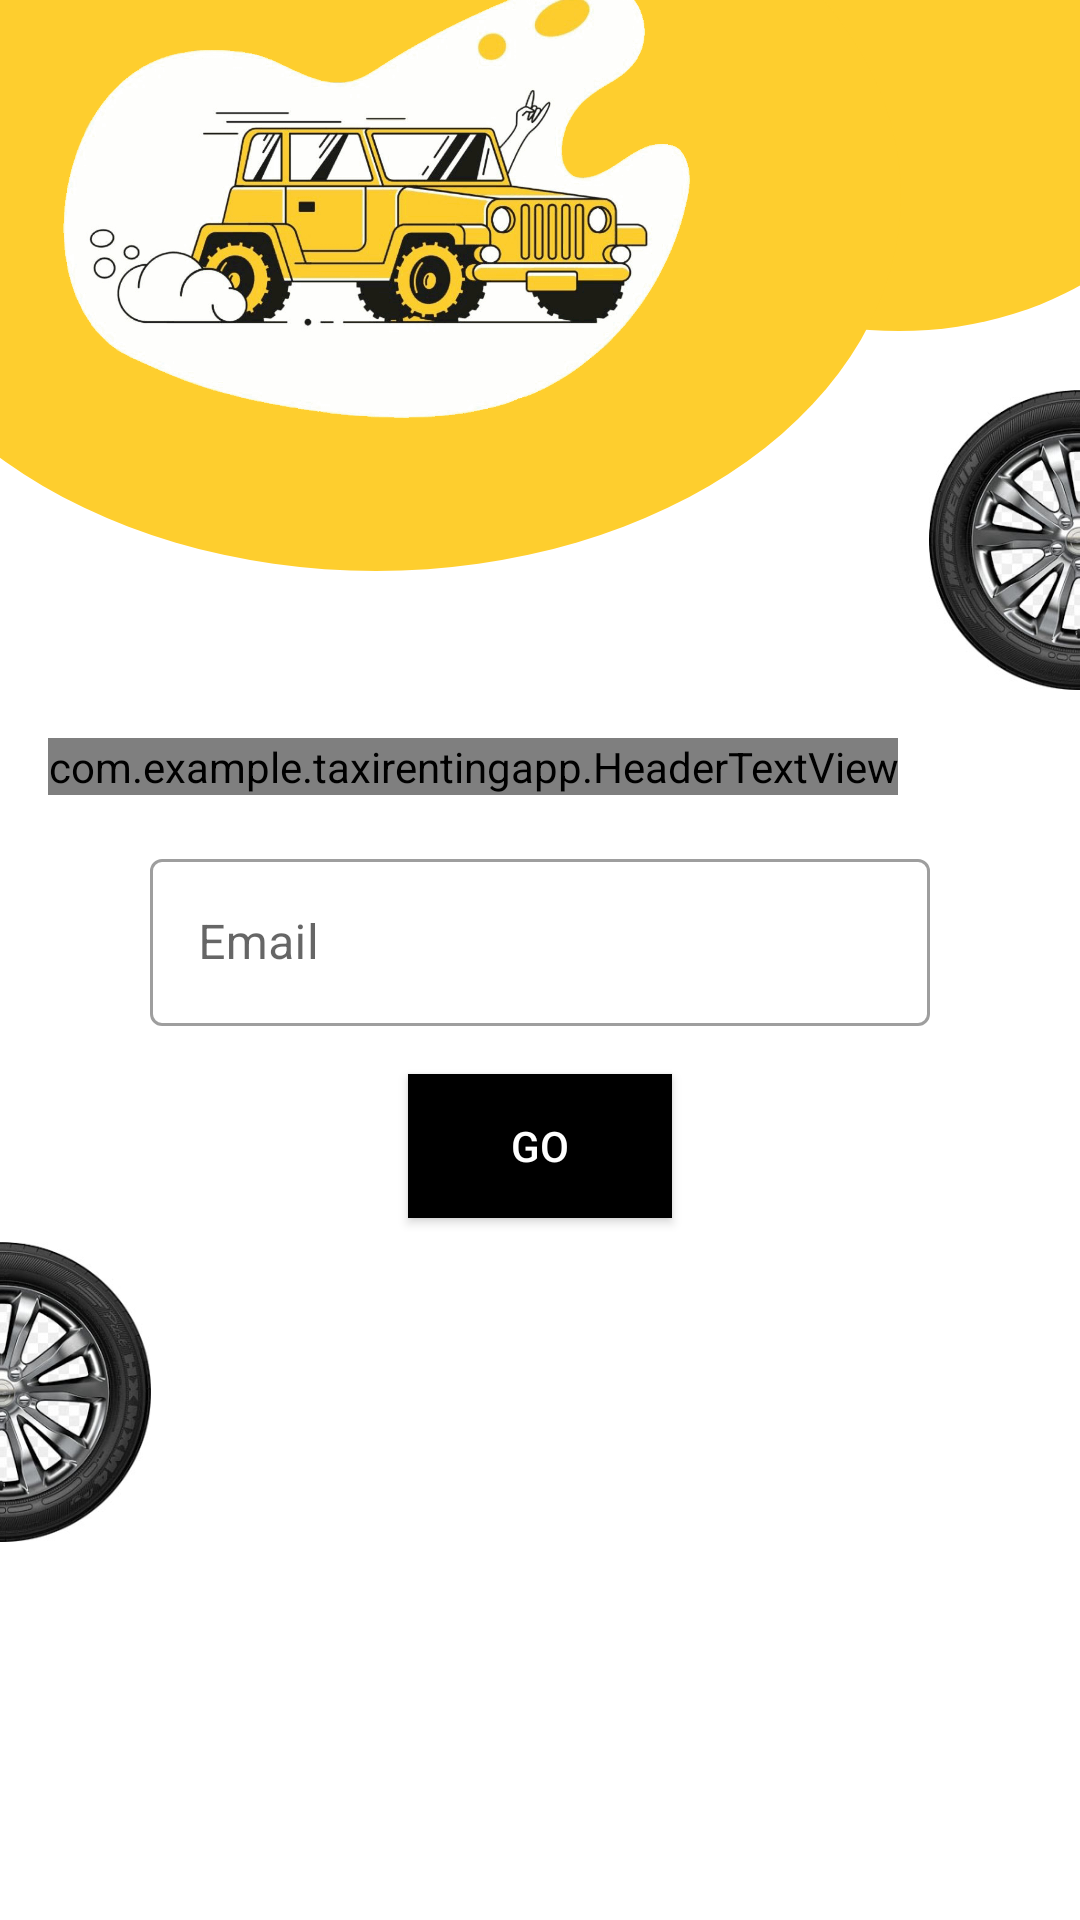

Produce the Android XML layout that renders to this screen, including the resource entries it uses.
<!-- AndroidManifest.xml: application theme AppTheme -->
<!-- res/layout/activity_email_sign_up.xml -->
<?xml version="1.0" encoding="utf-8"?>
<LinearLayout xmlns:android="http://schemas.android.com/apk/res/android"
    xmlns:app="http://schemas.android.com/apk/res-auto"
    xmlns:tools="http://schemas.android.com/tools"
    android:layout_width="match_parent"
    android:layout_height="match_parent"
    android:background="@android:color/white"
    android:orientation="vertical"
    tools:context=".EmailSignUpActivity">

    <RelativeLayout
        android:layout_width="match_parent"
        android:layout_height="wrap_content">

        <ImageView
            android:layout_width="200dp"
            android:layout_height="150dp"
            android:layout_alignParentRight="true"
            android:layout_marginTop="-40dp"
            android:layout_marginRight="-40dp"
            android:background="@drawable/selector_singup_header" />

        <ImageView
            android:layout_width="350dp"
            android:layout_height="250dp"
            android:layout_marginLeft="-50dp"
            android:layout_marginTop="-60dp"
            android:background="@drawable/selector_singup_header"
            android:padding="50dp"
            android:src="@drawable/bullsrent" />

        <ImageView
            android:layout_width="100dp"
            android:layout_height="100dp"
            android:layout_alignParentRight="true"
            android:layout_marginTop="130dp"
            android:layout_marginRight="-50dp"
            android:src="@drawable/wheel" />

    </RelativeLayout>

    <RelativeLayout
        android:layout_width="match_parent"
        android:layout_height="wrap_content">

        <com.example.taxirentingapp.HeaderTextView
            android:id="@+id/create_account_text"
            android:layout_width="wrap_content"
            android:layout_height="wrap_content"
            android:layout_margin="16dp"
            android:text="SIGN UP WITH EMAIL"
            android:textColor="@android:color/black"
            android:textSize="24sp"
            android:transitionName="logo_text" />
    </RelativeLayout>

    <com.google.android.material.textfield.TextInputLayout
        style="@style/Widget.MaterialComponents.TextInputLayout.OutlinedBox"
        android:layout_width="match_parent"
        android:layout_height="wrap_content"
        android:layout_marginLeft="50dp"
        android:layout_marginRight="50dp"
        android:hint="Email">

        <com.google.android.material.textfield.TextInputEditText
            android:id="@+id/email_input"
            android:layout_width="match_parent"
            android:maxLines="1"
            android:layout_height="wrap_content" />
    </com.google.android.material.textfield.TextInputLayout>


    <Button
        android:id="@+id/sign_up_with_email"
        android:layout_width="wrap_content"
        android:layout_height="wrap_content"
        android:layout_marginTop="16dp"
        android:layout_gravity="center"
        android:background="@android:color/black"
        android:foreground="?attr/selectableItemBackground"
        android:text="GO"
        android:textAllCaps="false"
        android:textColor="@android:color/white" />
    <ImageView
        android:layout_width="100dp"
        android:layout_height="100dp"
        android:src="@drawable/wheel"
        android:layout_marginTop="8dp"
        android:layout_marginLeft="-50dp"/>
</LinearLayout>
<!-- resources referenced by this layout -->
<resources>
  <!-- drawable bullsrent: gif bitmap (drawable, 134267 bytes) -->
  <!-- drawable selector_singup_header (drawable) -->
  <?xml version="1.0" encoding="utf-8"?>
  <selector xmlns:android="http://schemas.android.com/apk/res/android">
      <item>
          <shape android:shape="oval">
              <solid android:color="#fece2e"/>
          </shape>
      </item>
  </selector>
  <!-- drawable wheel: jpg bitmap (drawable, 59226 bytes) -->
  <style name="AppTheme" parent="Theme.MaterialComponents.Light.NoActionBar.Bridge">
          
          <item name="colorPrimary">@color/colorPrimary</item>
          <item name="colorPrimaryDark">@color/colorPrimaryDark</item>
          <item name="colorAccent">@color/colorAccent</item>
          <item name="android:windowContentTransitions">true</item>
      </style>
  <!-- not gathered from this repository: default colours our renderer supplied (Android Studio template values) -->
  <color name="colorPrimary">#FF6200EE</color>
  <color name="colorPrimaryDark">#FF3700B3</color>
  <color name="colorAccent">#FF03DAC5</color>
</resources>
